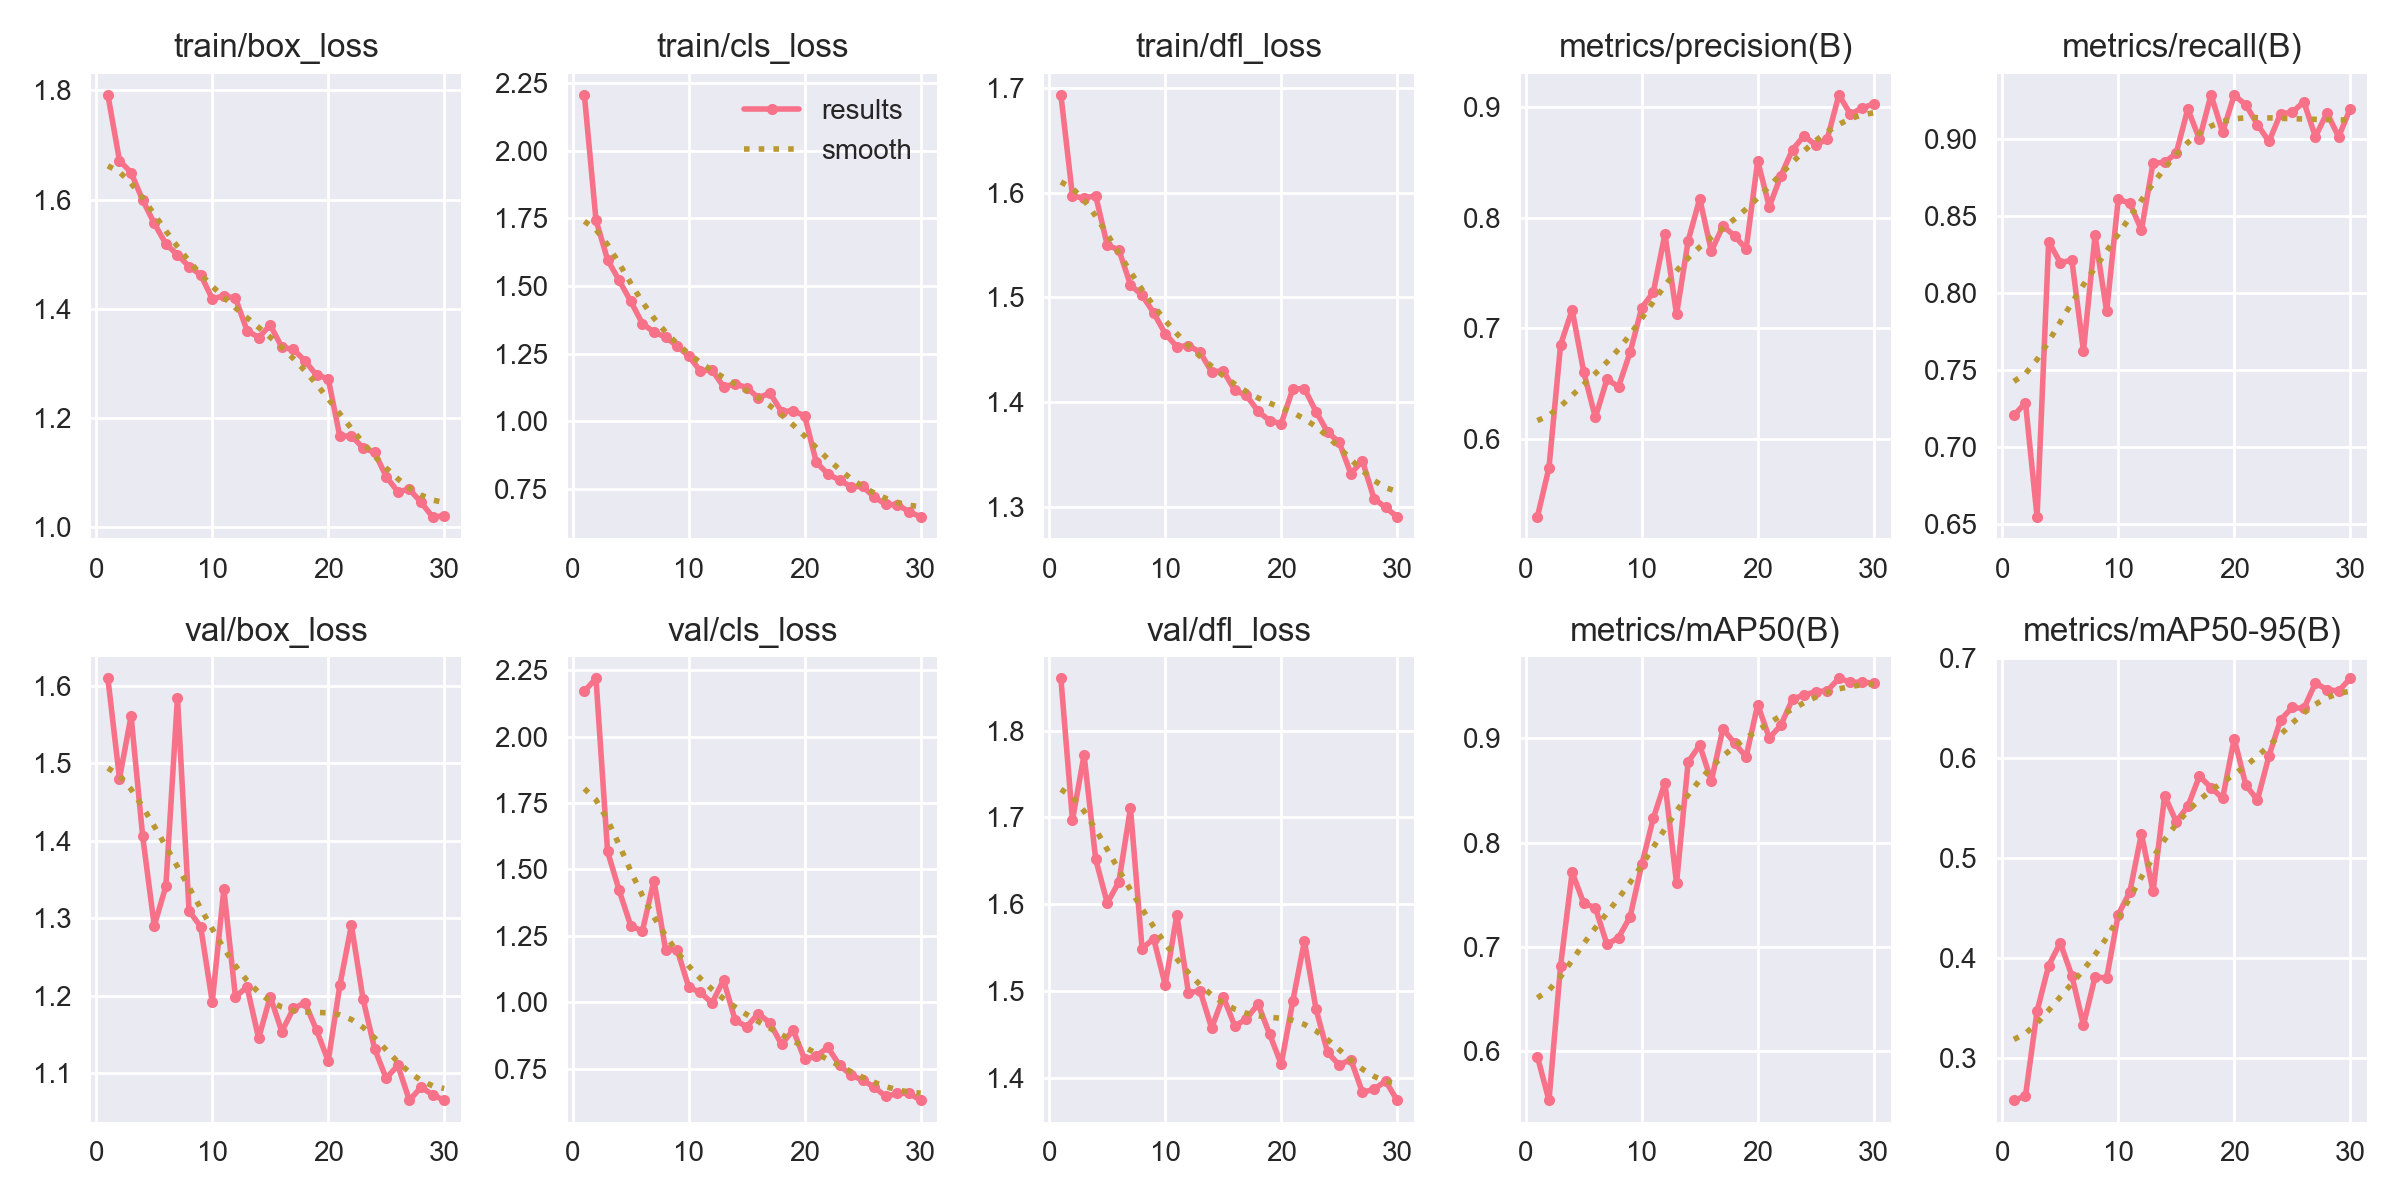

Values plotted in this chart, from the file beside it:
epoch, time, train/box_loss, train/cls_loss, train/dfl_loss, metrics/precision(B), metrics/recall(B), metrics/mAP50(B), metrics/mAP50-95(B), val/box_loss, val/cls_loss, val/dfl_loss, lr/pg0, lr/pg1, lr/pg2
1, 1050, 1.791, 2.206, 1.693, 0.5291, 0.7207, 0.5946, 0.2575, 1.61, 2.171, 1.86, 0.0006632, 0.0006632, 0.0006632
2, 2102, 1.671, 1.744, 1.597, 0.5737, 0.7289, 0.5525, 0.262, 1.48, 2.219, 1.697, 0.001286, 0.001286, 0.001286
3, 3154, 1.649, 1.596, 1.595, 0.685, 0.6547, 0.6819, 0.3467, 1.561, 1.568, 1.772, 0.001865, 0.001865, 0.001865
4, 4199, 1.599, 1.52, 1.597, 0.7166, 0.8336, 0.7715, 0.3923, 1.406, 1.421, 1.652, 0.001802, 0.001802, 0.001802
5, 5257, 1.556, 1.443, 1.55, 0.6602, 0.82, 0.7416, 0.4149, 1.29, 1.288, 1.601, 0.001736, 0.001736, 0.001736
6, 6318, 1.519, 1.361, 1.545, 0.6192, 0.8215, 0.7373, 0.3821, 1.341, 1.268, 1.626, 0.00167, 0.00167, 0.00167
7, 7384, 1.499, 1.33, 1.512, 0.6538, 0.7625, 0.7022, 0.3328, 1.585, 1.458, 1.711, 0.001604, 0.001604, 0.001604
8, 8444, 1.477, 1.311, 1.502, 0.6471, 0.8377, 0.7087, 0.3811, 1.309, 1.198, 1.549, 0.001538, 0.001538, 0.001538
9, 9507, 1.462, 1.278, 1.485, 0.6784, 0.7882, 0.7289, 0.3798, 1.289, 1.198, 1.56, 0.001472, 0.001472, 0.001472
10, 10581, 1.418, 1.241, 1.465, 0.7185, 0.8612, 0.7789, 0.4432, 1.192, 1.057, 1.507, 0.001406, 0.001406, 0.001406
11, 11656, 1.424, 1.186, 1.453, 0.7327, 0.8585, 0.8235, 0.4659, 1.337, 1.037, 1.588, 0.00134, 0.00134, 0.00134
12, 12725, 1.419, 1.19, 1.454, 0.7853, 0.8412, 0.8576, 0.524, 1.198, 0.9969, 1.498, 0.001274, 0.001274, 0.001274
13, 13784, 1.36, 1.128, 1.448, 0.7125, 0.8847, 0.7609, 0.4663, 1.211, 1.083, 1.5, 0.001208, 0.001208, 0.001208
14, 14841, 1.347, 1.138, 1.429, 0.7791, 0.885, 0.8773, 0.5618, 1.145, 0.9326, 1.457, 0.001142, 0.001142, 0.001142
15, 15899, 1.37, 1.125, 1.43, 0.8174, 0.8911, 0.8934, 0.536, 1.199, 0.9082, 1.493, 0.001076, 0.001076, 0.001076
16, 16961, 1.33, 1.086, 1.411, 0.7699, 0.9198, 0.859, 0.5514, 1.153, 0.9574, 1.459, 0.00101, 0.00101, 0.00101
17, 18018, 1.326, 1.104, 1.406, 0.7926, 0.9002, 0.9091, 0.5815, 1.183, 0.9221, 1.468, 0.000944, 0.000944, 0.000944
18, 19076, 1.305, 1.036, 1.391, 0.7837, 0.9289, 0.8953, 0.57, 1.191, 0.8413, 1.485, 0.000878, 0.000878, 0.000878
19, 20133, 1.278, 1.039, 1.382, 0.7718, 0.9047, 0.8823, 0.5594, 1.155, 0.8954, 1.45, 0.000812, 0.000812, 0.000812
20, 21192, 1.272, 1.02, 1.379, 0.8516, 0.9288, 0.9324, 0.619, 1.115, 0.7847, 1.416, 0.000746, 0.000746, 0.000746
21, 22229, 1.166, 0.8485, 1.413, 0.81, 0.9225, 0.9003, 0.5726, 1.213, 0.7978, 1.488, 0.00068, 0.00068, 0.00068
22, 23269, 1.168, 0.8051, 1.413, 0.8383, 0.9097, 0.9127, 0.5576, 1.291, 0.8299, 1.558, 0.000614, 0.000614, 0.000614
23, 24307, 1.145, 0.7826, 1.391, 0.8617, 0.8986, 0.9376, 0.6017, 1.196, 0.7633, 1.479, 0.000548, 0.000548, 0.000548
24, 25347, 1.137, 0.7581, 1.371, 0.8744, 0.9168, 0.9416, 0.6378, 1.131, 0.7254, 1.429, 0.000482, 0.000482, 0.000482
25, 26389, 1.093, 0.759, 1.362, 0.8658, 0.9175, 0.9447, 0.6501, 1.093, 0.7071, 1.415, 0.000416, 0.000416, 0.000416
26, 27440, 1.065, 0.7199, 1.332, 0.8716, 0.9245, 0.9457, 0.6491, 1.11, 0.6801, 1.421, 0.00035, 0.00035, 0.00035
27, 28488, 1.07, 0.6929, 1.344, 0.9113, 0.9017, 0.9575, 0.6743, 1.065, 0.6454, 1.383, 0.000284, 0.000284, 0.000284
28, 29541, 1.046, 0.6918, 1.308, 0.8939, 0.9173, 0.9539, 0.668, 1.081, 0.6567, 1.386, 0.000218, 0.000218, 0.000218
29, 30609, 1.019, 0.6657, 1.299, 0.8995, 0.9017, 0.9538, 0.6665, 1.072, 0.6579, 1.396, 0.000152, 0.000152, 0.000152
30, 31678, 1.021, 0.6464, 1.29, 0.9031, 0.9198, 0.9531, 0.6791, 1.064, 0.6304, 1.374, 8.6e-05, 8.6e-05, 8.6e-05
